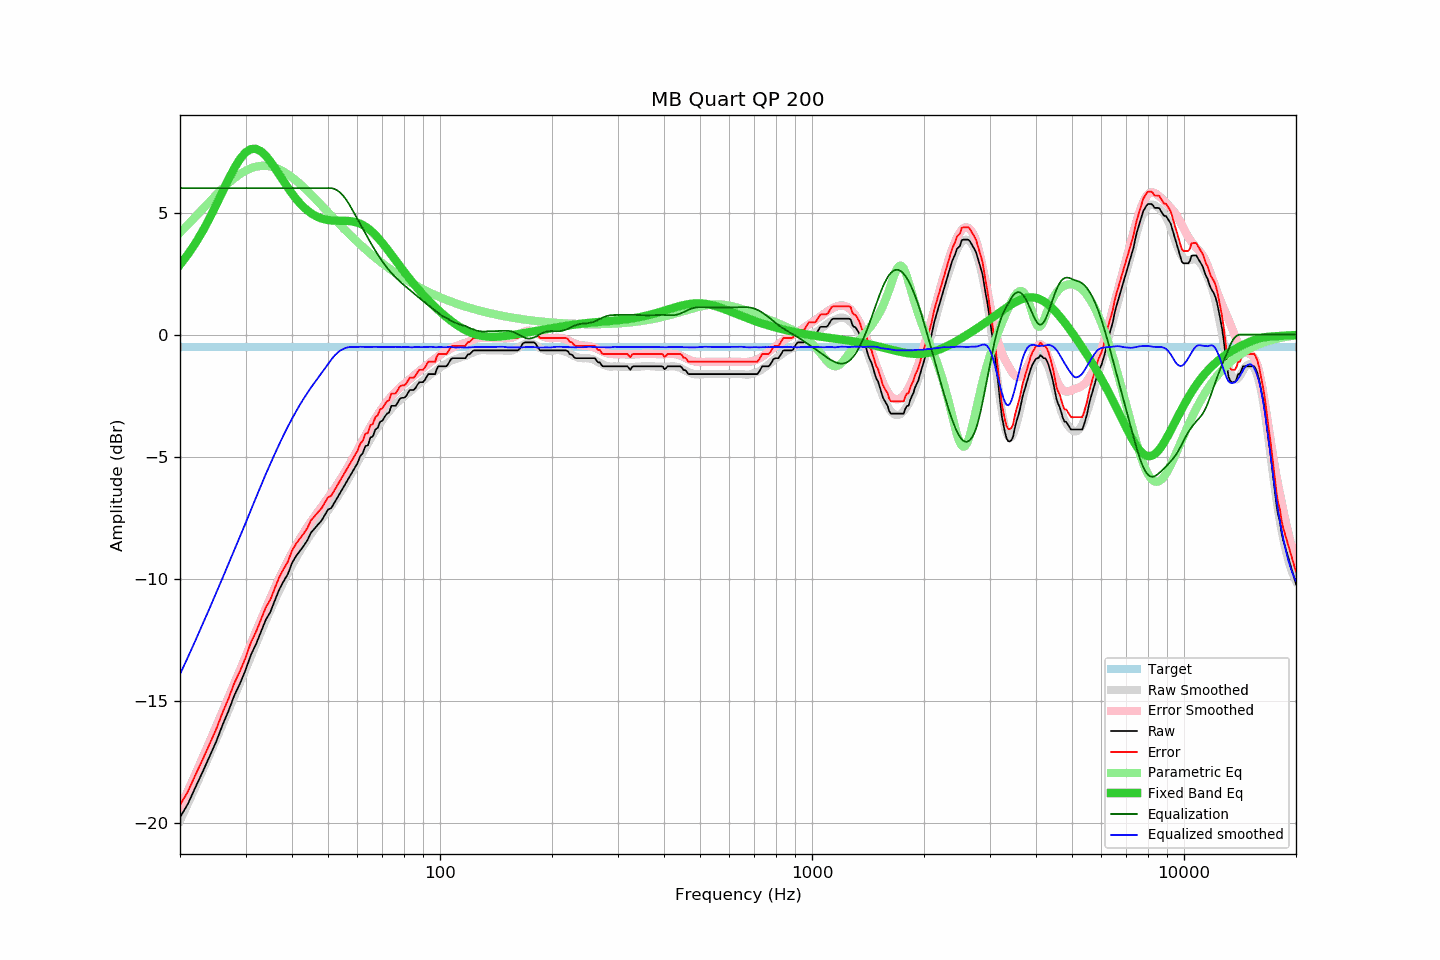

Source data for this figure (header and first rows):
frequency, raw, error, smoothed, error_smoothed, equalization, parametric_eq, equalized_raw, equalized_smoothed, target
20, -19.78, -19.27, -19.92, -19.40, 6.00, 2.86, -13.78, -13.92, -0.51
21, -19.23, -18.72, -19.22, -18.69, 6.00, 3.28, -13.23, -13.22, -0.51
22, -18.55, -18.04, -18.54, -18.01, 6.00, 3.74, -12.55, -12.54, -0.51
23, -17.92, -17.41, -17.87, -17.34, 6.00, 4.23, -11.92, -11.87, -0.51
24, -17.29, -16.78, -17.22, -16.70, 6.00, 4.76, -11.29, -11.22, -0.51
25, -16.69, -16.18, -16.60, -16.07, 6.00, 5.30, -10.69, -10.60, -0.51
26, -16.01, -15.50, -15.99, -15.46, 6.00, 5.84, -10.01, -9.99, -0.51
27, -15.42, -14.91, -15.40, -14.87, 6.00, 6.36, -9.42, -9.40, -0.51
28, -14.78, -14.27, -14.82, -14.29, 6.00, 6.82, -8.78, -8.82, -0.51
29, -14.29, -13.78, -14.27, -13.74, 6.00, 7.20, -8.29, -8.27, -0.51
30, -13.75, -13.24, -13.73, -13.20, 6.00, 7.46, -7.75, -7.73, -0.51
31, -13.13, -12.62, -13.20, -12.68, 6.00, 7.60, -7.13, -7.20, -0.51
32, -12.69, -12.18, -12.68, -12.17, 6.00, 7.61, -6.69, -6.68, -0.51
33, -12.18, -11.67, -12.19, -11.69, 6.00, 7.51, -6.18, -6.19, -0.51
34, -11.69, -11.18, -11.72, -11.22, 6.00, 7.33, -5.69, -5.72, -0.51
35, -11.36, -10.85, -11.29, -10.78, 6.00, 7.09, -5.36, -5.29, -0.51
36, -10.88, -10.37, -10.87, -10.37, 6.00, 6.82, -4.88, -4.87, -0.51
37, -10.43, -9.92, -10.48, -9.97, 6.00, 6.54, -4.43, -4.48, -0.51
38, -10.10, -9.59, -10.11, -9.60, 6.00, 6.27, -4.10, -4.11, -0.51
39, -9.81, -9.30, -9.76, -9.26, 6.00, 6.01, -3.81, -3.76, -0.51
40, -9.36, -8.85, -9.45, -8.94, 6.00, 5.78, -3.36, -3.45, -0.51
41, -9.08, -8.57, -9.15, -8.65, 6.00, 5.57, -3.08, -3.15, -0.51
42, -8.87, -8.36, -8.88, -8.37, 6.00, 5.38, -2.87, -2.88, -0.51
43, -8.66, -8.15, -8.62, -8.12, 6.00, 5.22, -2.66, -2.62, -0.51
44, -8.43, -7.92, -8.39, -7.88, 6.00, 5.09, -2.43, -2.39, -0.51
45, -8.11, -7.60, -8.17, -7.66, 6.00, 4.97, -2.11, -2.17, -0.51
46, -7.95, -7.44, -7.97, -7.45, 6.00, 4.88, -1.95, -1.97, -0.51
47, -7.78, -7.27, -7.77, -7.25, 6.00, 4.81, -1.78, -1.77, -0.51
48, -7.63, -7.12, -7.58, -7.06, 6.00, 4.76, -1.63, -1.58, -0.51
49, -7.40, -6.89, -7.39, -6.88, 6.00, 4.72, -1.40, -1.39, -0.51
50, -7.17, -6.66, -7.21, -6.69, 6.00, 4.69, -1.17, -1.21, -0.51
51, -7.11, -6.60, -7.03, -6.50, 6.00, 4.68, -1.11, -1.03, -0.51
52, -6.89, -6.38, -6.84, -6.32, 5.97, 4.67, -0.92, -0.87, -0.51
53, -6.67, -6.16, -6.65, -6.13, 5.90, 4.66, -0.77, -0.75, -0.51
54, -6.46, -5.95, -6.45, -5.93, 5.80, 4.66, -0.66, -0.65, -0.51
55, -6.25, -5.74, -6.26, -5.74, 5.67, 4.66, -0.58, -0.59, -0.51
56, -6.05, -5.54, -6.05, -5.54, 5.52, 4.66, -0.53, -0.53, -0.51
57, -5.85, -5.34, -5.85, -5.34, 5.34, 4.65, -0.51, -0.51, -0.51
58, -5.65, -5.14, -5.64, -5.13, 5.13, 4.64, -0.52, -0.51, -0.51
59, -5.46, -4.95, -5.45, -4.93, 4.93, 4.61, -0.53, -0.51, -0.51
60, -5.27, -4.76, -5.24, -4.73, 4.73, 4.58, -0.54, -0.51, -0.51
61, -4.98, -4.47, -5.03, -4.53, 4.53, 4.54, -0.45, -0.50, -0.51
62, -4.86, -4.35, -4.84, -4.33, 4.33, 4.49, -0.53, -0.50, -0.51
63, -4.57, -4.06, -4.64, -4.14, 4.14, 4.42, -0.43, -0.50, -0.51
64, -4.54, -4.03, -4.47, -3.95, 3.95, 4.35, -0.59, -0.51, -0.51
65, -4.22, -3.71, -4.29, -3.77, 3.77, 4.27, -0.45, -0.51, -0.51
66, -4.17, -3.66, -4.11, -3.60, 3.60, 4.18, -0.57, -0.50, -0.51
67, -3.89, -3.38, -3.94, -3.44, 3.44, 4.08, -0.45, -0.50, -0.51
68, -3.82, -3.31, -3.79, -3.28, 3.28, 3.97, -0.54, -0.51, -0.51
69, -3.57, -3.06, -3.64, -3.13, 3.13, 3.86, -0.44, -0.51, -0.51
70, -3.53, -3.02, -3.50, -2.99, 2.99, 3.75, -0.54, -0.50, -0.51
71, -3.37, -2.86, -3.37, -2.86, 2.86, 3.63, -0.51, -0.50, -0.51
72, -3.24, -2.73, -3.25, -2.74, 2.74, 3.51, -0.50, -0.50, -0.51
73, -3.19, -2.68, -3.14, -2.63, 2.63, 3.39, -0.56, -0.51, -0.51
74, -2.92, -2.41, -3.03, -2.53, 2.53, 3.27, -0.39, -0.51, -0.51
75, -2.92, -2.41, -2.94, -2.43, 2.43, 3.15, -0.49, -0.51, -0.51
76, -2.92, -2.41, -2.84, -2.34, 2.34, 3.04, -0.58, -0.50, -0.51
77, -2.78, -2.27, -2.77, -2.26, 2.26, 2.92, -0.52, -0.51, -0.51
78, -2.63, -2.12, -2.69, -2.18, 2.18, 2.80, -0.45, -0.51, -0.51
79, -2.59, -2.08, -2.62, -2.10, 2.10, 2.69, -0.49, -0.52, -0.51
... 553 more rows
